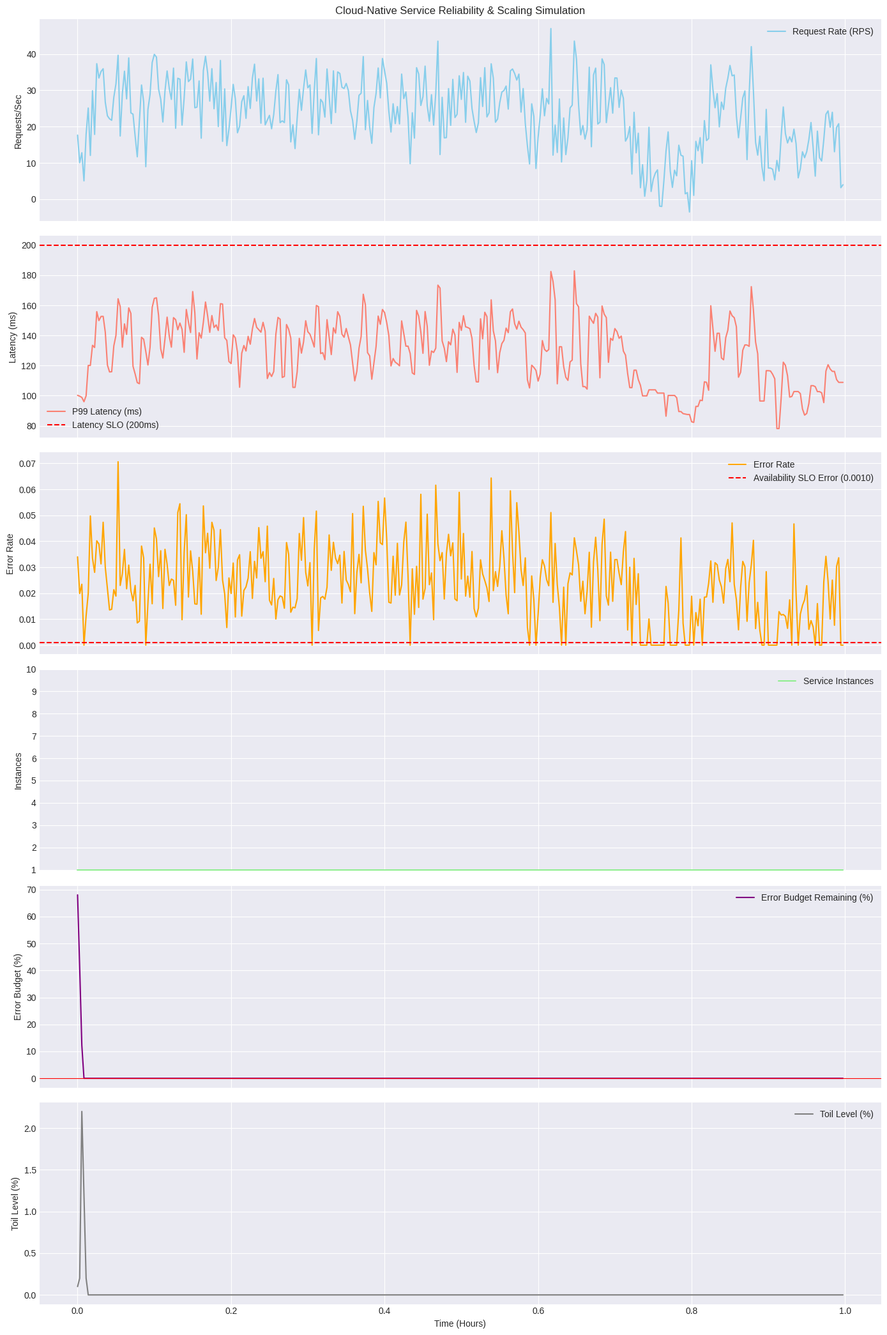

This figure's Python source:

import math
import random
import time
import matplotlib.pyplot as plt
import matplotlib.animation as animation
from collections import deque

# --- Configuration Parameters ---
SIMULATION_DURATION_SECONDS = 3600  # 1 hour
TIME_STEP_SECONDS = 10              # Granularity of simulation updates

# Service Parameters
BASE_LATENCY_MS = 50
LATENCY_VARIANCE_MS = 20
BASE_ERROR_RATE = 0.001 # 0.1%
MAX_INSTANCES = 10
MIN_INSTANCES = 1
INSTANCE_CAPACITY_RPS = 100 # Requests per second an instance can handle

# SLOs (Service Level Objectives)
SLO_AVAILABILITY = 0.999 # 99.9% availability
SLO_LATENCY_P99_MS = 200 # 99% of requests should be faster than 200ms

# Error Budget Parameters
ERROR_BUDGET_WINDOW_SECONDS = 3600 * 24 * 7 # 7 days rolling window for error budget

# Cost Parameters
COST_PER_INSTANCE_PER_HOUR = 0.5 # $0.5 per instance per hour

# --- Simulation State ---
current_time = 0
service_instances = MIN_INSTANCES
total_requests_processed = 0
total_successful_requests = 0
latency_samples = deque(maxlen=1000) # Store recent latency samples for P99
hourly_latency_samples = deque() # For SLO calculation
hourly_error_counts = deque() # For SLO calculation
error_budget_burn_rate = 0.0
toil_level = 0.0 # Represents accumulated toil, 0.0 to 1.0
postmortem_active = False
postmortem_duration_remaining = 0 # In time steps

# History for plotting
time_history = []
request_rate_history = []
latency_p99_history = []
error_rate_history = []
instances_history = []
error_budget_remaining_history = []
toil_level_history = []

# --- Functions ---

def generate_request_rate(current_time_in_seconds):
    """Simulates a fluctuating request rate over time."""
    # More complex load pattern with spikes and random walk
    day_time = (current_time_in_seconds % (3600 * 24)) / (3600 * 24)  # Normalize to 0-1 for a day
    
    # Base sinusoidal pattern
    base_rate = 50 + 40 * math.sin(day_time * 2 * math.pi - math.pi/2) # Peaks at midday, troughs at midnight

    # Introduce occasional spikes
    spike_factor = 1.0
    if random.random() < 0.05: # 5% chance of a spike every time step
        spike_factor = 1.0 + random.uniform(0.5, 2.0) # Increase load by 50% to 200%

    # Add some random walk for variability
    global last_random_walk_delta
    if 'last_random_walk_delta' not in globals():
        last_random_walk_delta = 0
    
    random_walk_step = random.uniform(-5, 5)
    last_random_walk_delta = max(-20, min(20, last_random_walk_delta + random_walk_step)) # Keep within bounds

    return (base_rate * spike_factor + last_random_walk_delta) + random.uniform(-10, 10)

def process_requests(num_requests, current_instances):
    """Simulates processing of requests by the service."""
    global total_requests_processed, total_successful_requests

    successful_requests = 0
    errors = 0
    current_latencies = []

    for _ in range(int(num_requests)):
        total_requests_processed += 1
        
        # Simulate load impact on latency and error rate
        load_factor = num_requests / (current_instances * INSTANCE_CAPACITY_RPS)
        
        # Latency increases with load
        latency = BASE_LATENCY_MS + LATENCY_VARIANCE_MS * random.gauss(1, 0.2) * load_factor
        current_latencies.append(latency)
        latency_samples.append(latency)
        hourly_latency_samples.append(latency)

        # Error rate increases with load
        error_chance = BASE_ERROR_RATE * load_factor * 10 if load_factor > 1 else BASE_ERROR_RATE
        if random.random() < error_chance:
            errors += 1
        else:
            successful_requests += 1
            total_successful_requests += 1
            
    return successful_requests, errors, current_latencies

def calculate_p_percentile(data, p):
    """Calculates the p-th percentile of a list of data."""
    if not data:
        return 0
    sorted_data = sorted(data)
    index = (len(sorted_data) - 1) * p / 100
    return sorted_data[int(index)]

def calculate_slo_breach(hourly_samples, hourly_errors):
    """Checks if SLOs are being breached."""
    # Latency SLO
    p99_latency = calculate_p_percentile(hourly_samples, 99)
    latency_breach = p99_latency > SLO_LATENCY_P99_MS

    # Availability SLO
    total_hourly_requests = len(hourly_samples) + sum(hourly_errors)
    if total_hourly_requests == 0:
        availability = 1.0
    else:
        availability = (total_hourly_requests - sum(hourly_errors)) / total_hourly_requests
    availability_breach = availability < SLO_AVAILABILITY
    
    return latency_breach, availability_breach, p99_latency, availability

def update_error_budget(latency_breach, availability_breach, p99_latency, current_availability, toil_level, postmortem_active):
    """Simulates error budget consumption and recovery based on SLO breaches."""
    global error_budget_burn_rate

    burn_factor = 0.0 # How much error budget we burn in this step

    # Latency breach: burn rate proportional to how much P99 exceeds SLO
    if latency_breach:
        latency_exceed_ratio = (p99_latency - SLO_LATENCY_P99_MS) / SLO_LATENCY_P99_MS
        burn_factor += 0.005 * latency_exceed_ratio # Base burn rate, scaled by severity

    # Availability breach: burn rate proportional to how much availability is below SLO
    if availability_breach:
        availability_drop_ratio = (SLO_AVAILABILITY - current_availability) / (1 - SLO_AVAILABILITY) # Normalize drop
        burn_factor += 0.01 * availability_drop_ratio # Base burn rate, scaled by severity

    error_budget_burn_rate += burn_factor

    # Recovery: if no breach, recover error budget. Recovery is faster with lower toil.
    # During postmortem, recovery is even faster due to focused effort.
    if not latency_breach and not availability_breach:
        recovery_factor = 0.002 * (1.0 - toil_level) 
        if postmortem_active:
            recovery_factor *= 2 # Double recovery speed during postmortem
        error_budget_burn_rate = max(0, error_budget_burn_rate - recovery_factor)

    # Cap the burn rate between 0 and 1
    error_budget_burn_rate = min(1.0, max(0, error_budget_burn_rate))
    return 1.0 - error_budget_burn_rate # Represent as budget remaining

def scale_service(current_instances, current_request_rate, p99_latency, latency_breach):
    """Simple scaling logic based on load and latency."""
    new_instances = current_instances

    # Scale up if overloaded or high latency
    if current_request_rate > current_instances * INSTANCE_CAPACITY_RPS * 0.8 or latency_breach:
        new_instances = min(MAX_INSTANCES, current_instances + 1)
    # Scale down if underutilized
    elif current_request_rate < current_instances * INSTANCE_CAPACITY_RPS * 0.5 and current_instances > MIN_INSTANCES:
        new_instances = max(MIN_INSTANCES, current_instances - 1)
    
    return new_instances

# --- Simulation Loop ---
print("Starting Cloud-Native Service Reliability Simulation...")

while current_time < SIMULATION_DURATION_SECONDS:
    time_history.append(current_time / 3600) # Store time in hours

    # 1. Generate Request Rate
    requests_in_step = generate_request_rate(current_time) * TIME_STEP_SECONDS
    request_rate_history.append(requests_in_step / TIME_STEP_SECONDS) # Store RPS

    # 2. Process Requests
    successful, errors, latencies = process_requests(requests_in_step, service_instances)
    
    # Update hourly samples for SLO calculation
    hourly_error_counts.append(errors)
    # Remove old samples to maintain the hourly window
    while len(hourly_latency_samples) * TIME_STEP_SECONDS > 3600:
        hourly_latency_samples.popleft()
    while len(hourly_error_counts) * TIME_STEP_SECONDS > 3600:
        hourly_error_counts.popleft()

    # 3. Calculate SLIs and Check SLOs
    latency_breach, availability_breach, p99_latency, availability = calculate_slo_breach(list(hourly_latency_samples), list(hourly_error_counts))
    latency_p99_history.append(p99_latency)
    
    current_error_rate = errors / requests_in_step if requests_in_step > 0 else 0
    error_rate_history.append(current_error_rate)

    # 4. Update Error Budget
    error_budget_remaining = update_error_budget(latency_breach, availability_breach, p99_latency, availability, toil_level, postmortem_active)
    error_budget_remaining_history.append(error_budget_remaining)

    # 5. Scale Service
    service_instances = scale_service(service_instances, requests_in_step / TIME_STEP_SECONDS, p99_latency, latency_breach)
    instances_history.append(service_instances)

    # 6. Update Toil Level
    # Toil increases over time, but decreases if error budget is healthy (SREs have time for automation)
    # And increases faster if error budget is low (firefighting)
    if postmortem_active: # During postmortem, toil reduces faster
        toil_level = max(0, toil_level - 0.01)
    elif error_budget_remaining > 0.8: # Healthy error budget, SREs can reduce toil
        toil_level = max(0, toil_level - 0.005)
    elif error_budget_remaining < 0.2: # Low error budget, SREs are firefighting, toil accumulates faster
        toil_level = min(1.0, toil_level + 0.02)
    else: # Normal accumulation
        toil_level = min(1.0, toil_level + 0.001)
    toil_level_history.append(toil_level)

    # 7. Postmortem Logic
    if not postmortem_active and error_budget_remaining < 0.2: # Trigger postmortem if budget is low
        postmortem_active = True
        postmortem_duration_remaining = 3600 / TIME_STEP_SECONDS # Postmortem lasts for 1 hour (in time steps)
        print(f"!!! Postmortem Triggered at {current_time/3600:.1f} hours. !!!")

    if postmortem_active:
        postmortem_duration_remaining -= 1
        if postmortem_duration_remaining <= 0:
            postmortem_active = False
            print(f"--- Postmortem Ended at {current_time/3600:.1f} hours. ---")

    # Print status (optional, for debugging)
    # if current_time % (3600) == 0:
    #     print(f"Time: {current_time/3600:.1f}h, Req/s: {requests_in_step/TIME_STEP_SECONDS:.1f}, Instances: {service_instances}, "
    #           f"P99 Latency: {p99_latency:.1f}ms (SLO: {SLO_LATENCY_P99_MS}ms, Breach: {latency_breach}), "
    #           f"Availability: {availability:.4f} (SLO: {SLO_AVAILABILITY}, Breach: {availability_breach}), "
    #           f"Error Budget: {error_budget_remaining*100:.2f}%,"
    #           f"Toil Level: {toil_level*100:.2f}%,"
    #           f"Postmortem Active: {postmortem_active}")

    current_time += TIME_STEP_SECONDS

print("Simulation finished. Generating plots...")

# --- Plotting Results ---
plt.style.use('seaborn-v0_8-darkgrid')
fig, axs = plt.subplots(6, 1, figsize=(14, 21), sharex=True) # Increased to 6 subplots

# 1. Request Rate
axs[0].plot(time_history, request_rate_history, label='Request Rate (RPS)', color='skyblue')
axs[0].set_ylabel('Requests/Sec')
axs[0].set_title('Cloud-Native Service Reliability & Scaling Simulation')
axs[0].legend()

# 2. P99 Latency
axs[1].plot(time_history, latency_p99_history, label='P99 Latency (ms)', color='salmon')
axs[1].axhline(y=SLO_LATENCY_P99_MS, color='red', linestyle='--', label=f'Latency SLO ({SLO_LATENCY_P99_MS}ms)')
axs[1].set_ylabel('Latency (ms)')
axs[1].legend()

# 3. Error Rate
axs[2].plot(time_history, error_rate_history, label='Error Rate', color='orange')
axs[2].axhline(y=1-SLO_AVAILABILITY, color='red', linestyle='--', label=f'Availability SLO Error ({1-SLO_AVAILABILITY:.4f})')
axs[2].set_ylabel('Error Rate')
axs[2].legend()

# 4. Service Instances
axs[3].plot(time_history, instances_history, label='Service Instances', color='lightgreen', drawstyle='steps-post')
axs[3].set_ylabel('Instances')
axs[3].set_yticks(range(MIN_INSTANCES, MAX_INSTANCES + 1))
axs[3].legend()

# 5. Error Budget Remaining
axs[4].plot(time_history, [eb * 100 for eb in error_budget_remaining_history], label='Error Budget Remaining (%)', color='purple')
axs[4].axhline(y=0, color='red', linestyle='-', linewidth=0.8)
axs[4].set_ylabel('Error Budget (%)')
axs[4].legend()

# 6. Toil Level
axs[5].plot(time_history, [tl * 100 for tl in toil_level_history], label='Toil Level (%)', color='gray')
axs[5].set_ylabel('Toil Level (%)')
axs[5].set_xlabel('Time (Hours)')
axs[5].legend()

plt.tight_layout()
plt.savefig('reliability_simulation_results.png')
print("Simulation results saved to reliability_simulation_results.png")
